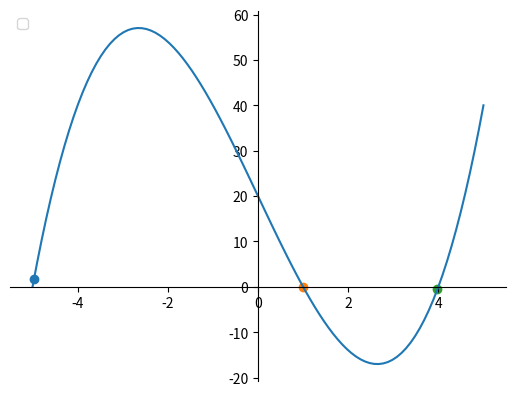

Python code for this plot:
import math
import matplotlib.pyplot as plt
import numpy as np


# ex 1
# f(x) = x ** 2 - 11
# a = sqrt from the biggest perfect square that is smaller than 11 -> sqrt(9)
# b = sqrt from the smallest perfect square that is bigger than 11 -> sqrt(16)
# a = 3, b = 4 => f(a)*f(b) < 0
# expected: 3.3166247
# actual result with epsilon 10 ** -8: 3.3166247...


# ex 2
# f(x) = e ** (x - 2) 
# g(x) = cos(e ** (x - 2)) + 1
# see on plot that the intersection point is between 2 and 2.5
# make new function h(x) = f(x) - g(x) 
# a = 2, b = 2.5 => f(a)*f(b) < 0


def bisection_search(f, a, b, epsilon=1e-5):
    try:
        assert f(a) * f(b) < 0
    except AssertionError:
        return
    
    x_num = (a+b) / 2
    N = math.floor(math.log2((b - a) / epsilon) - 1) + 1
    i = 0
    while i < N:
        if f(x_num) == 0:
            return x_num
        elif f(a)*f(x_num) < 0:
            b = x_num
        else:
            a = x_num
        x_num = (a+b) / 2
        i += 1

    return x_num


def solve_eq_2(f, g, h):
    # Genereate points
    x = np.linspace(start=0, stop=5, num=100)

    # Create figure
    fig = plt.figure()
    ax = fig.add_subplot(1, 1, 1)
    ax.spines['left'].set_position('center')
    ax.spines['bottom'].set_position('zero')
    ax.spines['right'].set_color('none')
    ax.spines['top'].set_color('none')
    ax.xaxis.set_ticks_position('bottom')
    ax.yaxis.set_ticks_position('left')
    plt.plot(x, f(x), label='f(x) = e^(x-2)')
    plt.plot(x, g(x), label='g(x) = cos(e^(x-2)) + 1')
    plt.legend(loc='upper left')
    plt.show()

    # From figure -> intersection point between 2 and 2.5
    return bisection_search(h, 2, 2.5)


def pozitie_falsa(f, a, b, epsilon=1e-5):
    k, a_prim, b_prim = 0, a, b

    x = (a_prim * f(b_prim) - b_prim * f(a_prim)) / (f(b_prim) - f(a_prim))

    x_num = x

    while abs(x - x_num) / abs(x_num) < epsilon:
        k += 1

        if f(x_num) == 0:
            return x_num, k
        
        elif f(a_prim) * f(x_num) < 0:
            b_prim = x_num
            x = (a_prim * f(b_prim) - b_prim * f(a_prim)) / (f(b_prim) - f(a_prim))
        
        elif f(a_prim) * f(x_num) > 0:
            a_prim = x_num
            x = (a_prim * f(b_prim) - b_prim * f(a_prim)) / (f(b_prim) - f(a_prim))

    return x, k

def solve_eq_3(f):
    # Genereate points
    x = np.linspace(start=-5, stop=5, num=100)

    # Create figure
    fig = plt.figure()
    ax = fig.add_subplot(1, 1, 1)
    ax.spines['left'].set_position('center')
    ax.spines['bottom'].set_position('zero')
    ax.spines['right'].set_color('none')
    ax.spines['top'].set_color('none')
    ax.xaxis.set_ticks_position('bottom')
    ax.yaxis.set_ticks_position('left')
    plt.plot(x, f(x))
    plt.legend(loc='upper left')

    # From figure -> intervals [-4.5, -4), [0.5, 1.5), [3.5 , 4.5]
    (sol_1, _), (sol_2, _), (sol_3, _) = pozitie_falsa(f, -4.5, -4), pozitie_falsa(f, 0.5, 1.5), pozitie_falsa(f, 3.5, 4.5)
    print(f'x1={sol_1}, x2={sol_2}, x3={sol_3}')

    plt.scatter(sol_1, f(sol_1))
    plt.scatter(sol_2, f(sol_2))
    plt.scatter(sol_3, f(sol_3))
    plt.show()

def secanta(f, a, b, x0, x1, epsilon=1e-5):
    k, x_0, x_1 = 0, x0, x1

    while abs(x_1 - x_0) / abs(x_0) >= epsilon:
        k += 1
        x_num = (x_0 * f(x_1) - x_1 * f(x_0)) / (f(x_1) - f(x_0))
        x_0 = x_1
        x_1 = x_num
        
        if x_1 < a or x_1 > b:
            break
    
    return x_1, k


def solve_eq_4(f):
    # Genereate points
    x = np.linspace(start=-3, stop=3, num=100)

    # Create figure
    fig = plt.figure()
    ax = fig.add_subplot(1, 1, 1)
    ax.spines['left'].set_position('center')
    ax.spines['bottom'].set_position('zero')
    ax.spines['right'].set_color('none')
    ax.spines['top'].set_color('none')
    ax.xaxis.set_ticks_position('bottom')
    ax.yaxis.set_ticks_position('left')
    plt.plot(x, f(x))
    plt.legend(loc='upper left')
    plt.show()

    return


def main():
    f1 = lambda x : x ** 2 - 11
    f2 = lambda x : math.e ** (x - 2)
    f3 = lambda x : np.cos(math.e ** (x - 2)) + 1
    f4 = lambda x : f2(x) - f3(x)
    f5 = lambda x : x ** 3 - 21 * x + 20
    f6 = lambda x : x ** 3 + 3 * x ** 2 + 2 * x

    # print(f'EXERCITIUL 1: {bisection_search(f1, 3, 4, 1e-8)}')
    # print(f'EXERCITIUL 2: {solve_eq_2(f2, f3, f4)}')
    solve_eq_3(f5)

main()
